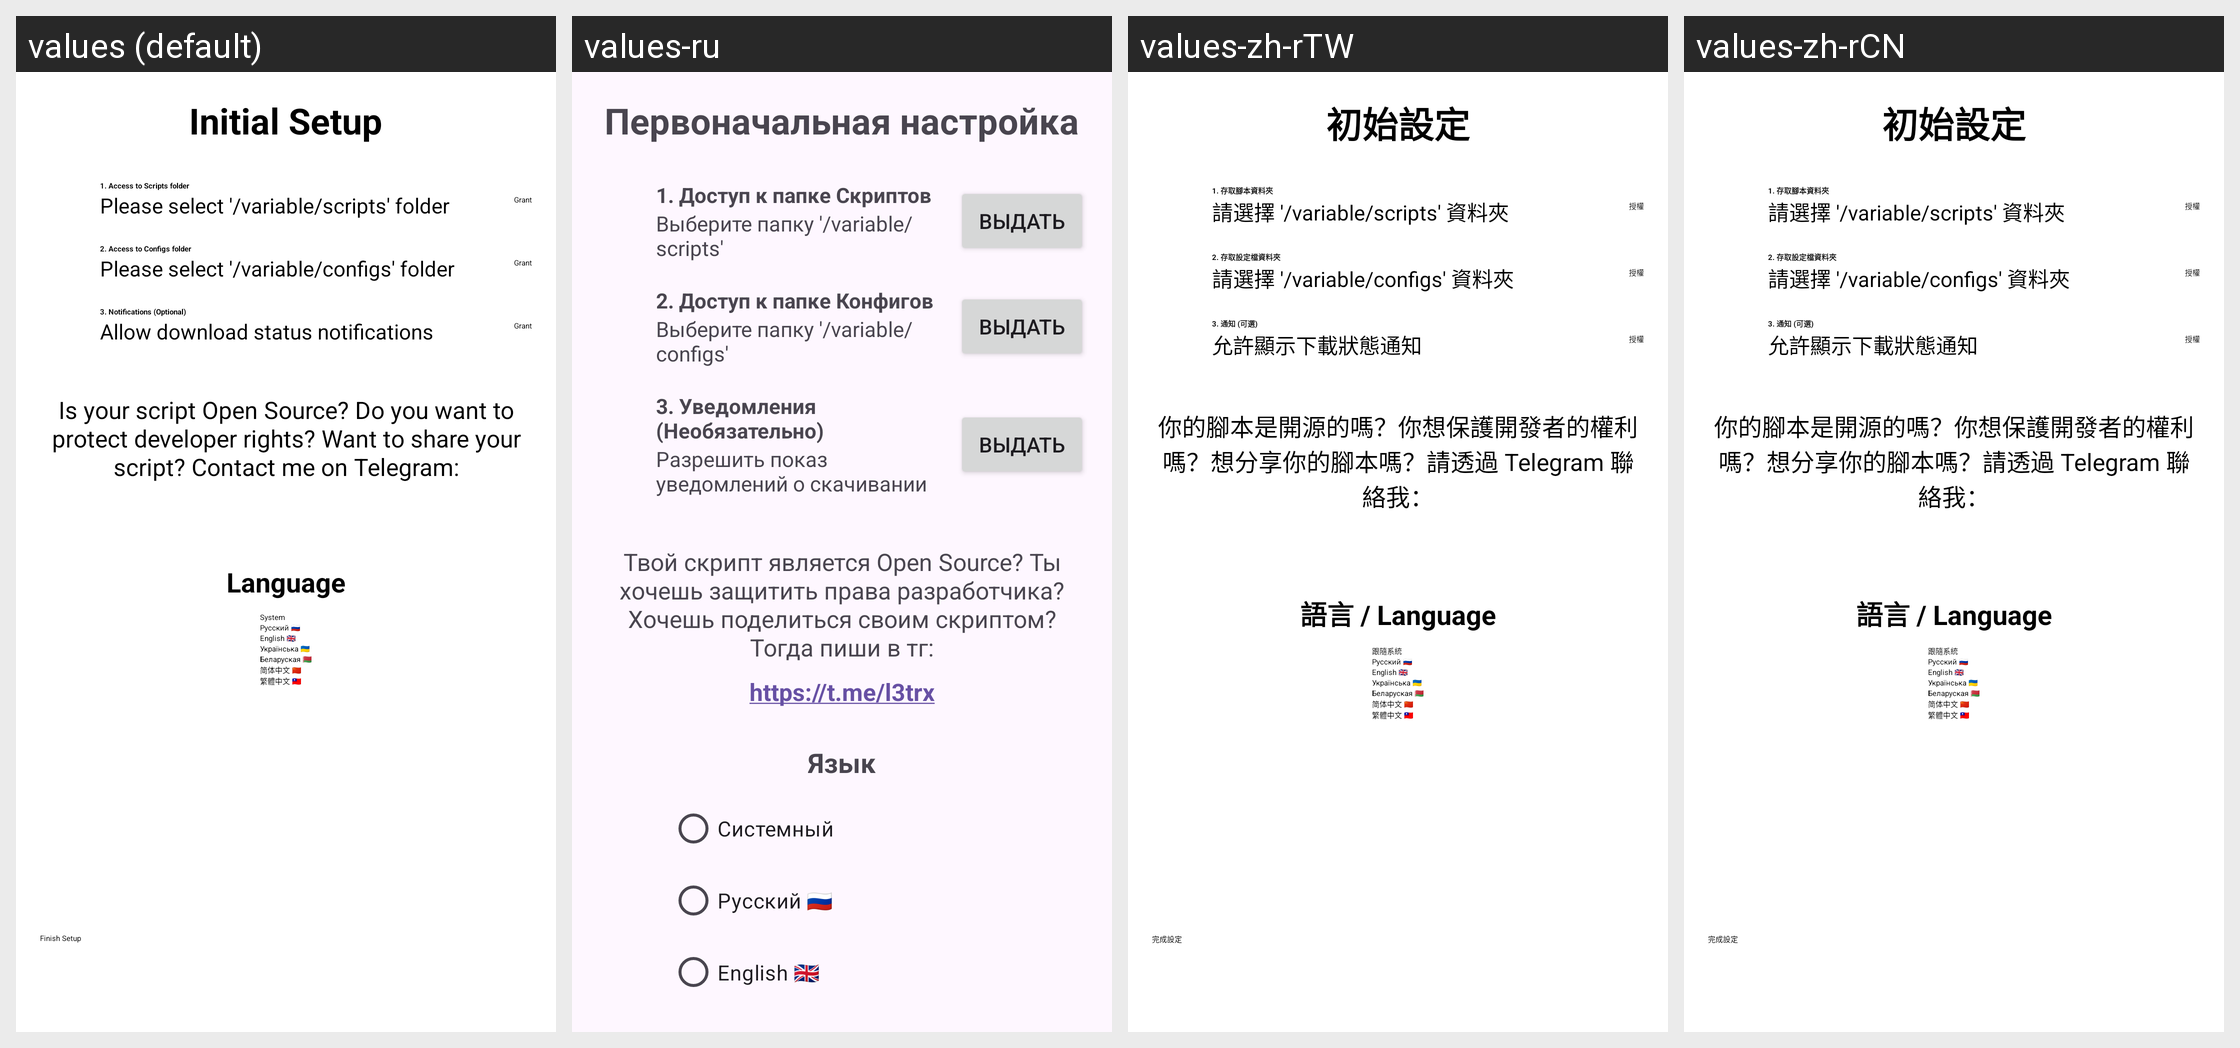

For this localized Android screen grid, give each drawn string resource with its value in every locale shown.
Android screen res/layout/setup_activity.xml rendered under 4 locales, left to right: values (default), values-ru, values-zh-rTW, values-zh-rCN. Device: Nexus 5 (rendered at 1080×1920; each locale shown at half size, 540×960, under a caption strip naming it); theme Theme.UnifiedToolkitForMCPE.
Other locales in the repository, not shown: values-be, values-uk.
Strings drawn on this screen, with the default value and each locale's value (text and hints the layout hard-codes, and strings that could not be matched under every locale, appear in the picture but are not listed):

setup_title
  values: Initial Setup
  values-ru: Первоначальная настройка
  values-zh-rTW: 初始設定
  values-zh-rCN: 初始設定

setup_scripts_title
  values: 1. Access to Scripts folder
  values-ru: 1. Доступ к папке Скриптов
  values-zh-rTW: 1. 存取腳本資料夾
  values-zh-rCN: 1. 存取腳本資料夾

setup_scripts_desc
  values: Please select '/variable/scripts' folder
  values-ru: Выберите папку '/variable/scripts'
  values-zh-rTW: 請選擇 '/variable/scripts' 資料夾
  values-zh-rCN: 請選擇 '/variable/scripts' 資料夾

setup_button_grant
  values: Grant
  values-ru: Выдать
  values-zh-rTW: 授權
  values-zh-rCN: 授權

setup_configs_title
  values: 2. Access to Configs folder
  values-ru: 2. Доступ к папке Конфигов
  values-zh-rTW: 2. 存取設定檔資料夾
  values-zh-rCN: 2. 存取設定檔資料夾

setup_configs_desc
  values: Please select '/variable/configs' folder
  values-ru: Выберите папку '/variable/configs'
  values-zh-rTW: 請選擇 '/variable/configs' 資料夾
  values-zh-rCN: 請選擇 '/variable/configs' 資料夾

setup_notify_title
  values: 3. Notifications (Optional)
  values-ru: 3. Уведомления (Необязательно)
  values-zh-rTW: 3. 通知 (可選)
  values-zh-rCN: 3. 通知 (可選)

setup_notify_desc
  values: Allow download status notifications
  values-ru: Разрешить показ уведомлений о скачивании
  values-zh-rTW: 允許顯示下載狀態通知
  values-zh-rCN: 允許顯示下載狀態通知

setup_tg_info
  values: Is your script Open Source? Do you want to protect developer rights? Want to share your script? Contact me on Telegram:
  values-ru: Твой скрипт является Open Source? Ты хочешь защитить права разработчика? Хочешь поделиться своим скриптом? Тогда пиши в тг:
  values-zh-rTW: 你的腳本是開源的嗎？你想保護開發者的權利嗎？想分享你的腳本嗎？請透過 Telegram 聯絡我：
  values-zh-rCN: 你的腳本是開源的嗎？你想保護開發者的權利嗎？想分享你的腳本嗎？請透過 Telegram 聯絡我：

setup_lang_title
  values: Language
  values-ru: Язык
  values-zh-rTW: 語言 / Language
  values-zh-rCN: 語言 / Language

setup_lang_system
  values: System
  values-ru: Системный
  values-zh-rTW: 跟隨系統
  values-zh-rCN: 跟隨系統

setup_lang_ru
  values: Русский 🇷🇺
  values-ru: Русский 🇷🇺
  values-zh-rTW: Русский 🇷🇺
  values-zh-rCN: Русский 🇷🇺

setup_lang_en
  values: English 🇬🇧
  values-ru: English 🇬🇧
  values-zh-rTW: English 🇬🇧
  values-zh-rCN: English 🇬🇧
